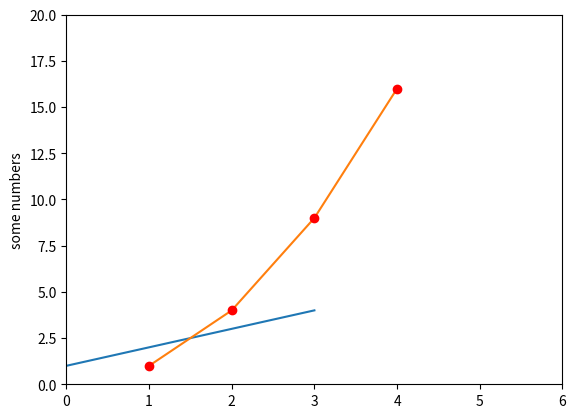

Reproduce this figure in Python.
import matplotlib.pyplot as plt 

plt.plot([1, 2, 3, 4]) #connecting a list of numbers
plt.ylabel('some numbers') #labelling the y-axis
plt.show() #visualization

plt.plot([1, 2, 3, 4], [1, 4, 9, 16]) #connecting two lists of numbers

plt.plot([1, 2, 3, 4], [1, 4, 9, 16], 'ro') #plotting the lists in a row
plt.axis([0, 6, 0, 20]) #creates the window of axes with the min and max
plt.show() #visualization

